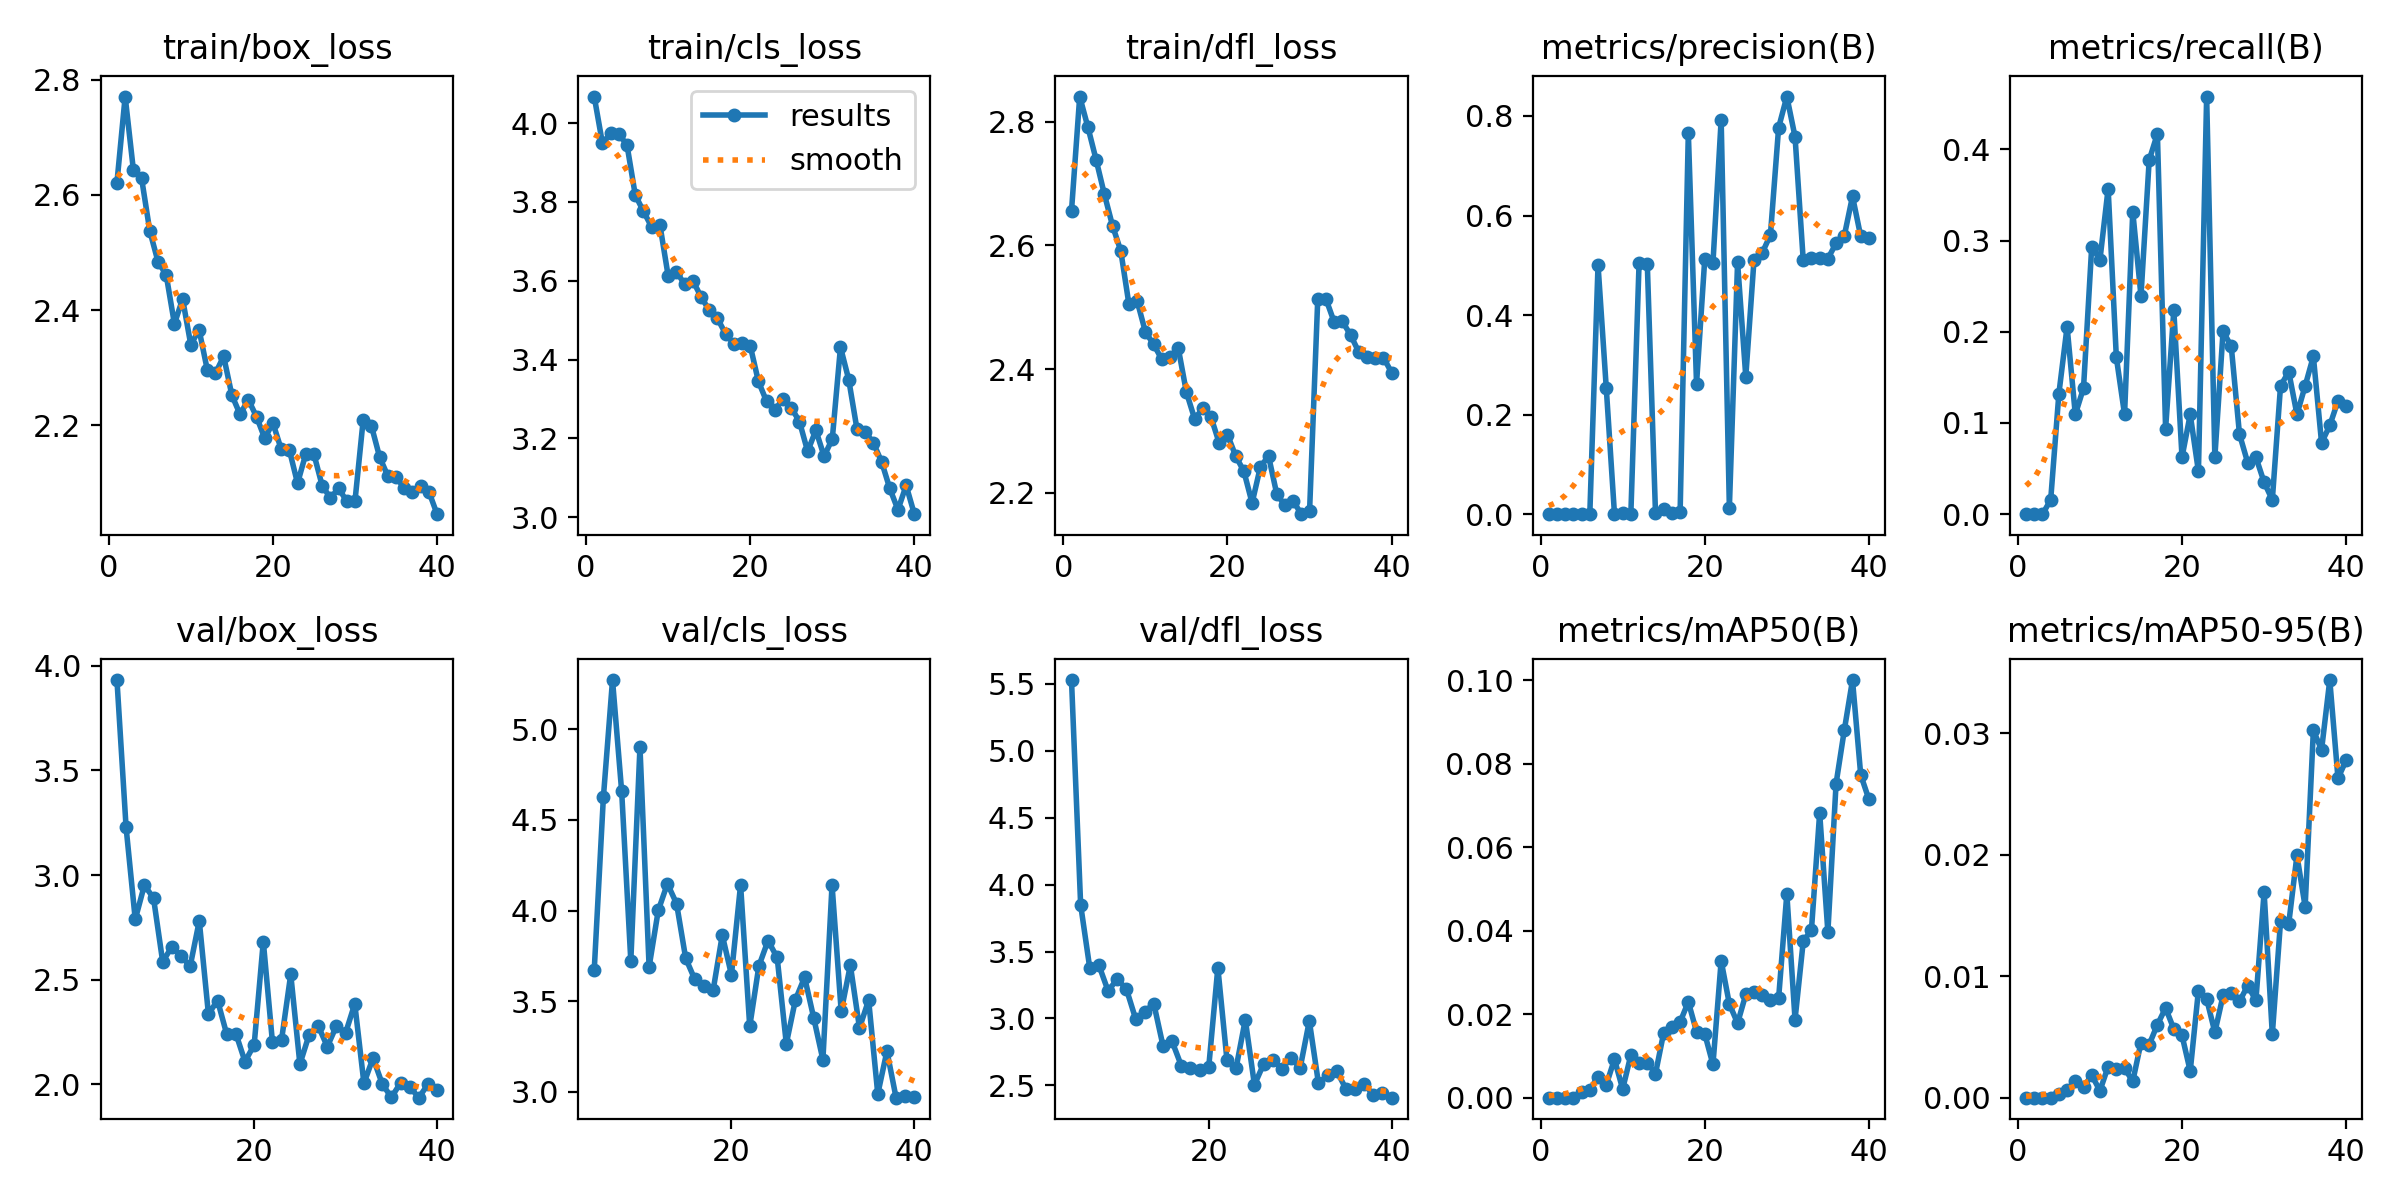

Source data for this figure (header and first rows):
epoch, time, train/box_loss, train/cls_loss, train/dfl_loss, metrics/precision(B), metrics/recall(B), metrics/mAP50(B), metrics/mAP50-95(B), val/box_loss, val/cls_loss, val/dfl_loss, lr/pg0, lr/pg1, lr/pg2
1, 10.82, 2.622, 4.067, 2.656, 0, 0, 0, 0, nan, nan, nan, 0.07075, 0.00325, 0.00325
2, 21.23, 2.771, 3.949, 2.841, 0, 0, 0, 0, nan, nan, nan, 0.04059, 0.00642, 0.00642
3, 31.83, 2.644, 3.974, 2.791, 0, 0, 0, 0, nan, nan, nan, 0.01026, 0.009426, 0.009426
4, 43.17, 2.629, 3.973, 2.738, 2e-05, 0.01562, 1e-05, 0, nan, nan, nan, 0.009258, 0.009258, 0.009258
5, 55.74, 2.538, 3.943, 2.683, 0.00055, 0.1322, 0.00146, 0.0003, 3.932, 3.672, 5.529, 0.00901, 0.00901, 0.00901
6, 73.55, 2.484, 3.817, 2.632, 0.00073, 0.2055, 0.00188, 0.00063, 3.227, 4.624, 3.849, 0.008762, 0.008762, 0.008762
7, 92.19, 2.461, 3.776, 2.591, 0.5006, 0.1094, 0.00505, 0.00137, 2.788, 5.272, 3.376, 0.008515, 0.008515, 0.008515
8, 109.9, 2.376, 3.736, 2.505, 0.2544, 0.1382, 0.00304, 0.00087, 2.952, 4.657, 3.397, 0.008268, 0.008268, 0.008268
9, 127.8, 2.419, 3.742, 2.51, 0.00111, 0.2933, 0.00922, 0.00185, 2.89, 3.723, 3.206, 0.00802, 0.00802, 0.00802
10, 145.2, 2.339, 3.613, 2.46, 0.00158, 0.2788, 0.00206, 0.00057, 2.586, 4.902, 3.294, 0.007772, 0.007772, 0.007772
11, 163.6, 2.366, 3.623, 2.44, 0.00132, 0.357, 0.01021, 0.00256, 2.657, 3.69, 3.22, 0.007525, 0.007525, 0.007525
12, 180.5, 2.297, 3.592, 2.416, 0.5045, 0.1719, 0.00842, 0.00234, 2.614, 4.001, 2.999, 0.007278, 0.007278, 0.007278
13, 197.3, 2.29, 3.6, 2.42, 0.5032, 0.1094, 0.00839, 0.00241, 2.564, 4.148, 3.051, 0.00703, 0.00703, 0.00703
14, 214.3, 2.32, 3.56, 2.434, 0.00236, 0.3317, 0.00575, 0.00135, 2.781, 4.039, 3.11, 0.006783, 0.006783, 0.006783
15, 233.2, 2.252, 3.525, 2.363, 0.00951, 0.2392, 0.01557, 0.00453, 2.336, 3.737, 2.797, 0.006535, 0.006535, 0.006535
16, 250.2, 2.219, 3.505, 2.32, 0.00312, 0.3882, 0.01684, 0.00437, 2.401, 3.62, 2.828, 0.006287, 0.006287, 0.006287
17, 266.6, 2.245, 3.465, 2.337, 0.00376, 0.4171, 0.01813, 0.00601, 2.24, 3.585, 2.648, 0.00604, 0.00604, 0.00604
18, 282.8, 2.215, 3.44, 2.322, 0.7664, 0.09375, 0.02297, 0.00738, 2.243, 3.561, 2.629, 0.005792, 0.005792, 0.005792
19, 299.7, 2.177, 3.442, 2.28, 0.262, 0.2236, 0.01582, 0.00565, 2.109, 3.865, 2.615, 0.005545, 0.005545, 0.005545
20, 318.5, 2.204, 3.435, 2.294, 0.5122, 0.0625, 0.0153, 0.00512, 2.189, 3.646, 2.635, 0.005298, 0.005298, 0.005298
21, 335.7, 2.159, 3.345, 2.26, 0.5048, 0.1094, 0.00795, 0.00219, 2.683, 4.143, 3.379, 0.00505, 0.00505, 0.00505
22, 352.2, 2.157, 3.294, 2.235, 0.7922, 0.04688, 0.0328, 0.00882, 2.201, 3.361, 2.686, 0.004803, 0.004803, 0.004803
23, 369.4, 2.099, 3.271, 2.184, 0.01299, 0.4579, 0.02244, 0.00813, 2.214, 3.694, 2.632, 0.004555, 0.004555, 0.004555
24, 386.5, 2.15, 3.301, 2.242, 0.5058, 0.0625, 0.01785, 0.00538, 2.526, 3.835, 2.991, 0.004307, 0.004307, 0.004307
25, 408, 2.149, 3.278, 2.26, 0.2762, 0.2007, 0.02473, 0.00841, 2.097, 3.742, 2.504, 0.00406, 0.00406, 0.00406
26, 426.6, 2.095, 3.243, 2.199, 0.5105, 0.1839, 0.02532, 0.00859, 2.236, 3.266, 2.659, 0.003812, 0.003812, 0.003812
27, 443.3, 2.074, 3.167, 2.18, 0.525, 0.08774, 0.02472, 0.00792, 2.28, 3.509, 2.69, 0.003565, 0.003565, 0.003565
28, 459.9, 2.09, 3.221, 2.187, 0.561, 0.05649, 0.02352, 0.00922, 2.181, 3.632, 2.625, 0.003318, 0.003318, 0.003318
29, 477.1, 2.068, 3.155, 2.166, 0.7766, 0.0625, 0.02385, 0.00801, 2.28, 3.407, 2.703, 0.00307, 0.00307, 0.00307
30, 494.1, 2.069, 3.198, 2.17, 0.8391, 0.03501, 0.04885, 0.01691, 2.246, 3.177, 2.63, 0.002822, 0.002822, 0.002822
31, 529.5, 2.21, 3.432, 2.514, 0.7582, 0.01562, 0.01873, 0.00522, 2.385, 4.142, 2.981, 0.002575, 0.002575, 0.002575
32, 548.9, 2.199, 3.349, 2.513, 0.5097, 0.1406, 0.03746, 0.0145, 2.005, 3.445, 2.516, 0.002328, 0.002328, 0.002328
33, 567.4, 2.145, 3.225, 2.476, 0.5139, 0.1562, 0.04021, 0.01432, 2.126, 3.699, 2.575, 0.00208, 0.00208, 0.00208
34, 585.5, 2.112, 3.217, 2.477, 0.5142, 0.1094, 0.06825, 0.01994, 2.003, 3.353, 2.607, 0.001832, 0.001832, 0.001832
35, 602.5, 2.11, 3.189, 2.455, 0.5133, 0.1406, 0.0397, 0.01572, 1.938, 3.506, 2.474, 0.001585, 0.001585, 0.001585
36, 620.4, 2.09, 3.141, 2.428, 0.5444, 0.1731, 0.07528, 0.03023, 2.007, 2.989, 2.47, 0.001337, 0.001337, 0.001337
37, 636.5, 2.085, 3.073, 2.42, 0.5592, 0.07812, 0.08805, 0.02863, 1.988, 3.225, 2.508, 0.00109, 0.00109, 0.00109
38, 652.9, 2.094, 3.019, 2.418, 0.6386, 0.09736, 0.1001, 0.03437, 1.937, 2.968, 2.43, 0.0008425, 0.0008425, 0.0008425
39, 668.5, 2.084, 3.081, 2.419, 0.5581, 0.1241, 0.07737, 0.02628, 2.001, 2.978, 2.441, 0.000595, 0.000595, 0.000595
40, 685.5, 2.045, 3.008, 2.394, 0.5553, 0.119, 0.07148, 0.02778, 1.975, 2.97, 2.408, 0.0003475, 0.0003475, 0.0003475
